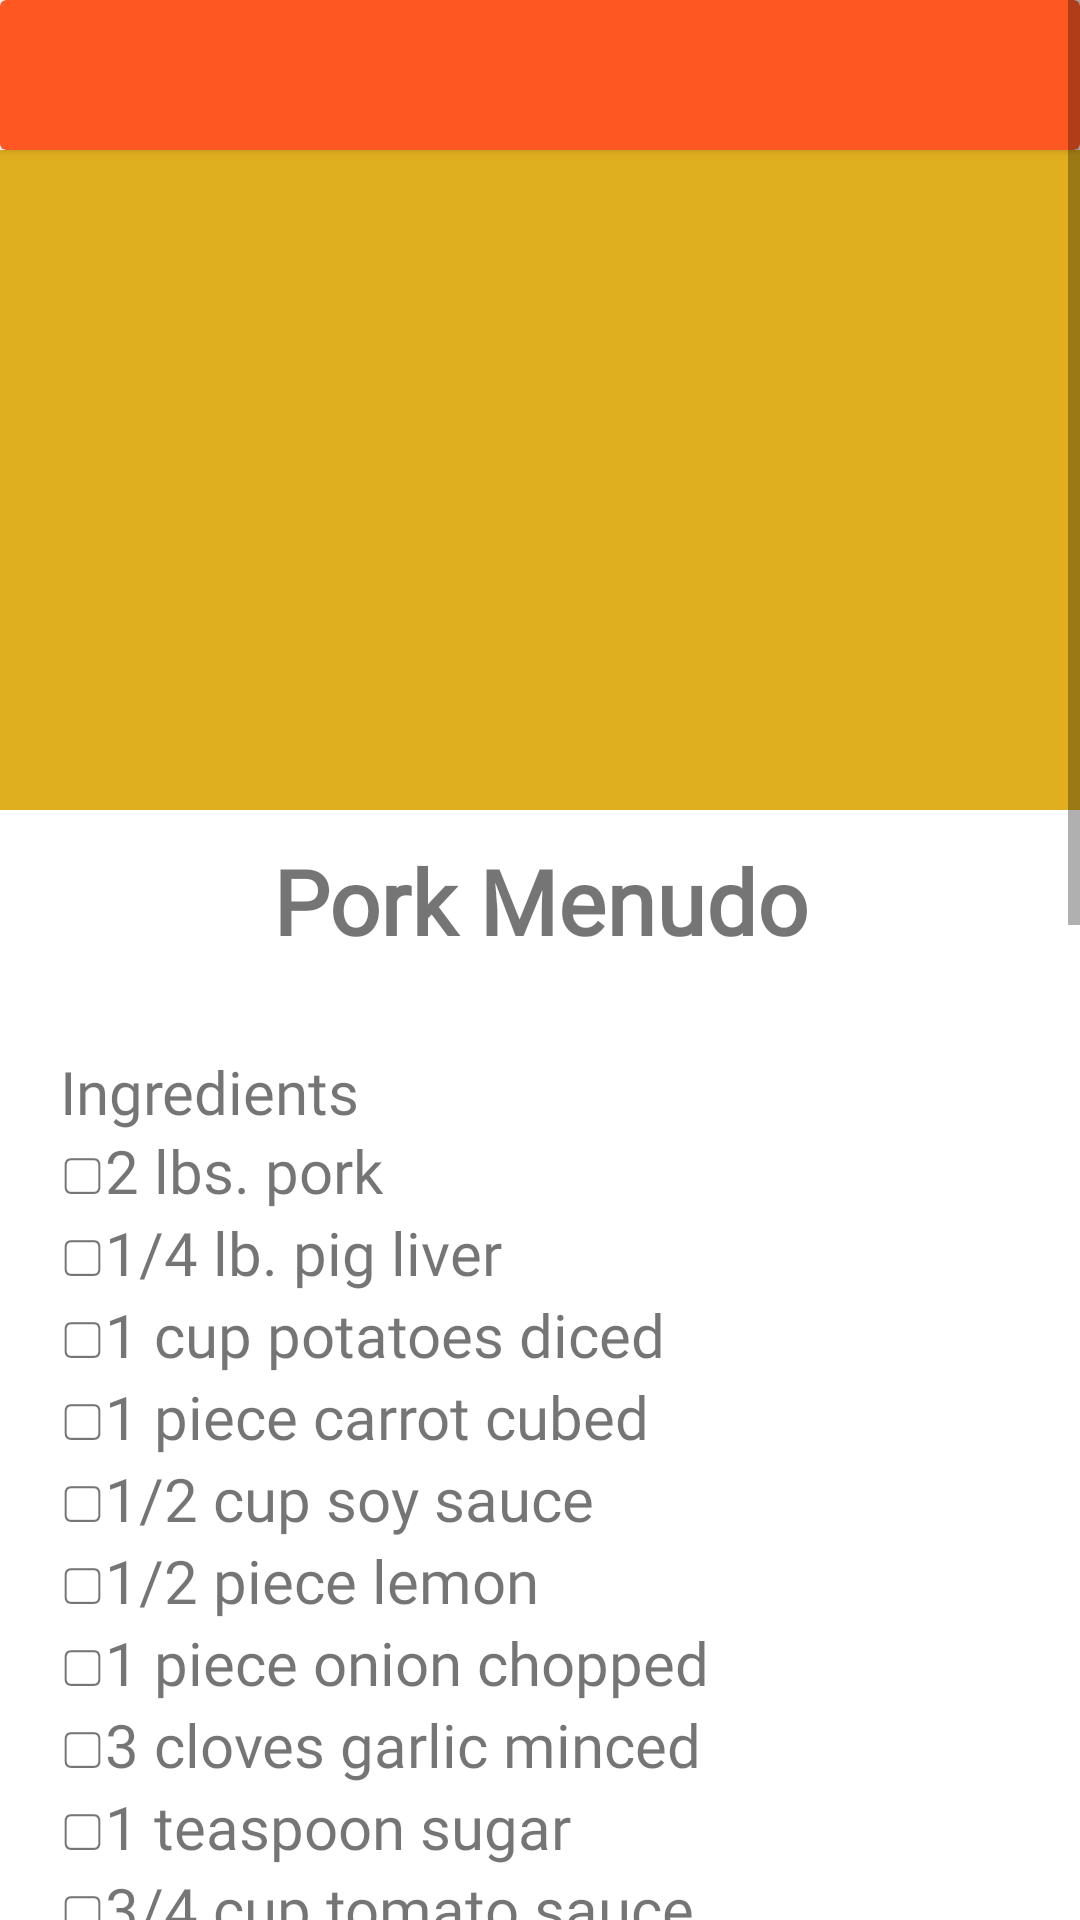

Reconstruct the res/layout file that produces this screen, plus the resources it refers to.
<!-- AndroidManifest.xml: application theme Theme.PamanaRecipeApp -->
<!-- res/layout/activity_pork3.xml -->
<?xml version="1.0" encoding="utf-8"?>
<ScrollView xmlns:android="http://schemas.android.com/apk/res/android"
    xmlns:app="http://schemas.android.com/apk/res-auto"
    xmlns:tools="http://schemas.android.com/tools"
    android:layout_width="match_parent"
    android:layout_height="match_parent">


    <LinearLayout
        android:layout_width="match_parent"
        android:orientation="vertical"
        android:layout_height="wrap_content">

        <androidx.cardview.widget.CardView
            android:layout_width="match_parent"
            android:layout_height="wrap_content"
            app:cardBackgroundColor="#FFFF5722">

            <androidx.constraintlayout.widget.ConstraintLayout
                android:layout_width="match_parent"
                android:layout_height="50dp"
                android:paddingTop="10dp">

                <ImageButton
                    android:id="@+id/backbtn"
                    android:layout_width="60dp"
                    android:layout_height="60dp"
                    android:background="@null"
                    app:layout_constraintBottom_toBottomOf="parent"
                    app:layout_constraintEnd_toEndOf="parent"
                    app:layout_constraintHorizontal_bias="0.0"
                    app:layout_constraintStart_toStartOf="parent"
                    app:layout_constraintTop_toTopOf="parent"
                    app:srcCompat="@drawable/baseline_arrow_back_24"
                    tools:ignore="MissingConstraints,SpeakableTextPresentCheck" />

            </androidx.constraintlayout.widget.ConstraintLayout>
        </androidx.cardview.widget.CardView>

        <ImageView
            android:layout_width="match_parent"
            android:layout_height="220dp"
            android:adjustViewBounds="true"
            android:background="#e0af1f"
            android:paddingLeft="15dp"
            android:scaleType="centerInside"
            android:src="@drawable/menudo" />

        <TextView
            android:layout_width="match_parent"
            android:layout_height="wrap_content"
            android:fontFamily="@font/architects_daughter"
            android:text="@string/pork_3"
            android:textAlignment="center"
            android:textSize="30sp"
            android:paddingTop="10dp"
            android:paddingBottom="10dp"
            android:textStyle="bold"/>

        <TextView
            android:layout_width="match_parent"
            android:layout_height="wrap_content"
            android:fontFamily="@font/akaya_telivigala"
            android:text="@string/pork_3_recipe"
            android:textSize="20sp"
            android:padding="20sp"/>



    </LinearLayout>


</ScrollView>
<!-- resources referenced by this layout -->
<resources>
  <string name="pork_3">Pork Menudo</string>
  <string name="pork_3_recipe">Ingredients
      \n▢2 lbs. pork
      \n▢1/4 lb. pig liver
      \n▢1 cup potatoes diced
      \n▢1 piece carrot cubed
      \n▢1/2 cup soy sauce
      \n▢1/2 piece lemon
      \n▢1 piece onion chopped
      \n▢3 cloves garlic minced
      \n▢1 teaspoon sugar
      \n▢3/4 cup tomato sauce
      \n▢1 cup water
      \n▢4 pieces hotdogs sliced diagonally
      \n▢2 tablespoons cooking oil
      \n▢2 to 3 pieces dried bay leaves
      \n▢Salt and pepper to taste
  \n
      \nInstructions
      \nCombine pork, soysauce, and lemon in a bowl. Marinate for at least 1 hour.
      \nHeat oil in a pan
      \nSaute garlic and onion.
      \nAdd the marinated pork. Cook for 5 to 7 minutes.
      \nPour in tomato sauce and water and then add the bay leaves.Let boil and simmer for 30 minutes to an hour depending on the toughness of the pork. Note: Add water as necessary.
      \nAdd-in the liver and hot dogs.Cook for 5 minutes.
      \nPut-in potatoes, carrots, sugar,salt, and pepper. Stir and cook for 8 to 12 minutes.
          \nServe. Share and enjoy!</string>
  <style name="Theme.PamanaRecipeApp" parent="Theme.MaterialComponents.DayNight.NoActionBar">
          
          <item name="colorPrimary">@color/purple_500</item>
          <item name="colorPrimaryVariant">@color/purple_700</item>
          <item name="colorOnPrimary">@color/white</item>
          
          <item name="colorSecondary">@color/teal_200</item>
          <item name="colorSecondaryVariant">@color/teal_700</item>
          <item name="colorOnSecondary">@color/black</item>
          
          <item name="android:statusBarColor">?attr/colorPrimaryVariant</item>
          
      </style>
  <!-- not gathered from this repository: default colours our renderer supplied (Android Studio template values) -->
  <color name="purple_500">#FF6200EE</color>
  <color name="purple_700">#FF3700B3</color>
  <color name="teal_200">#FF03DAC5</color>
  <color name="teal_700">#FF018786</color>
  <color name="black">#FF000000</color>
  <color name="white">#FFFFFFFF</color>
</resources>
